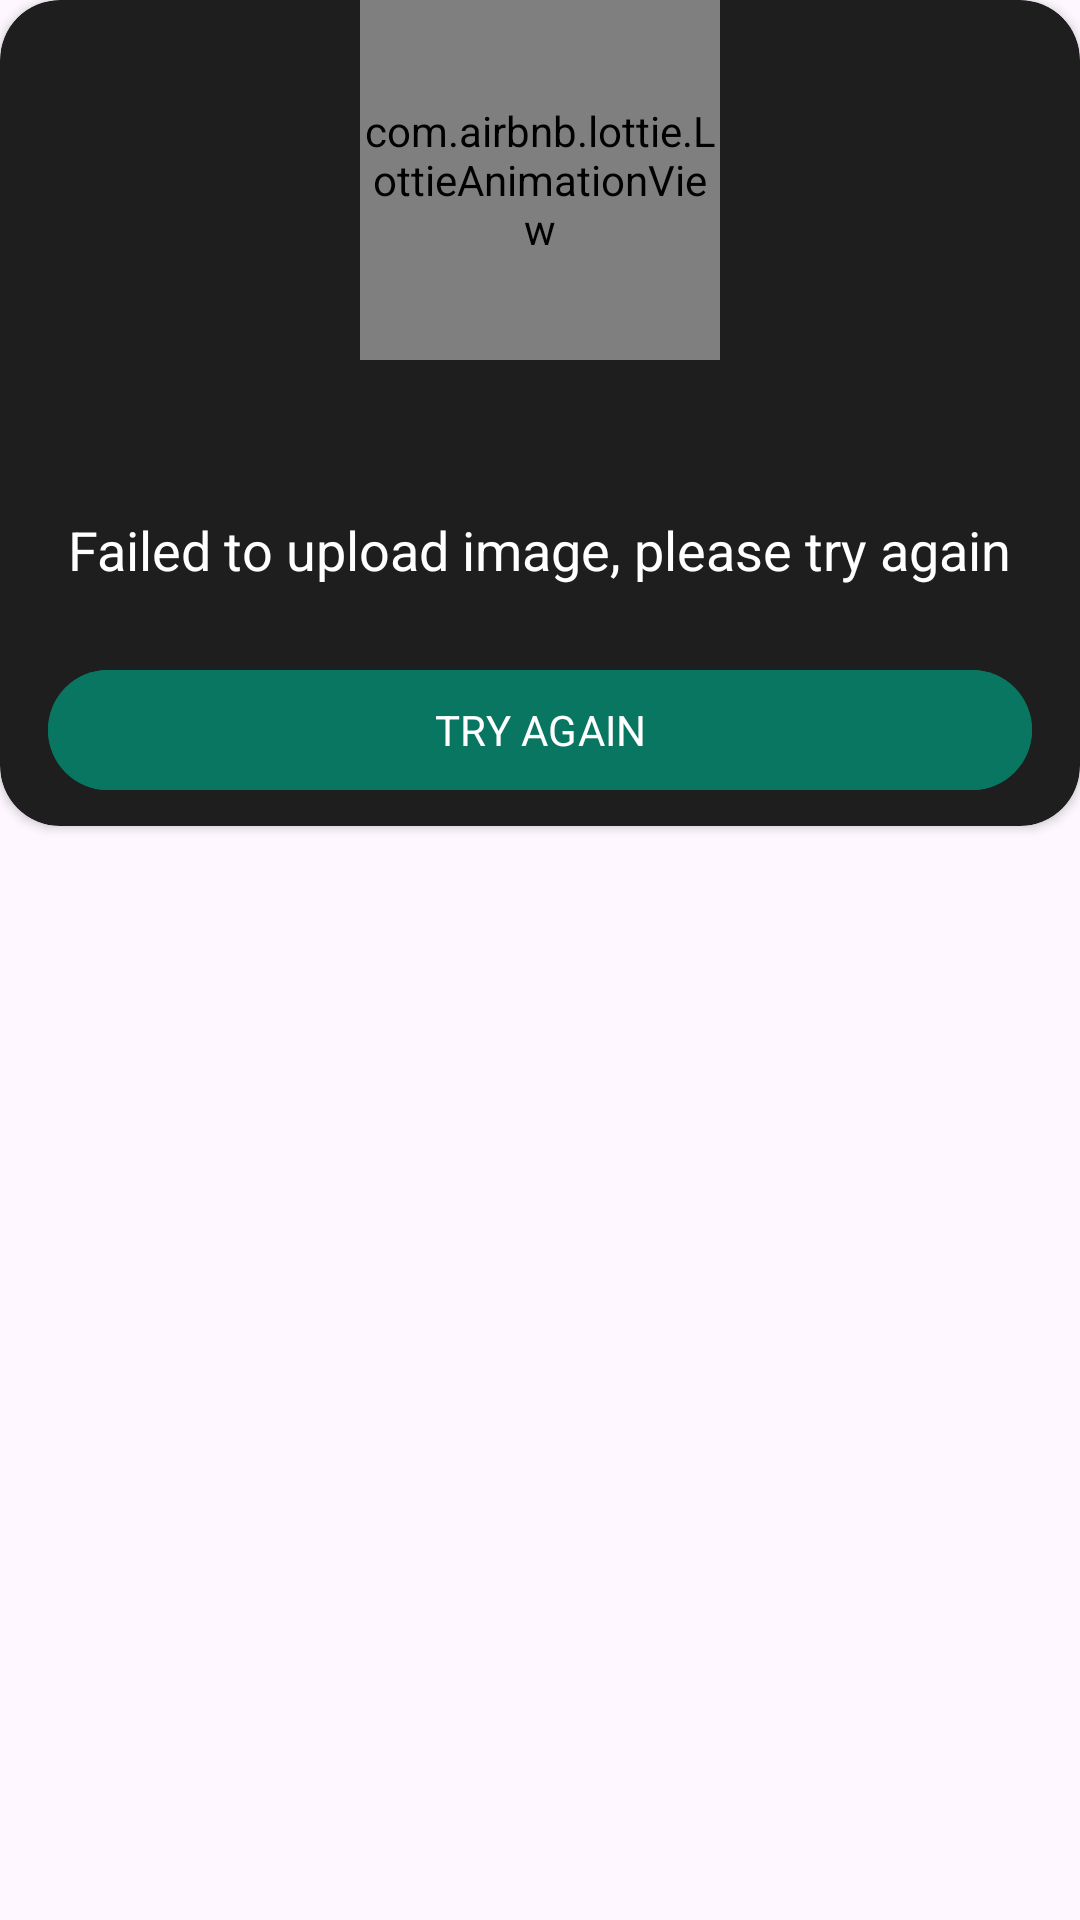

Produce the Android XML layout that renders to this screen, including the resource entries it uses.
<!-- AndroidManifest.xml: application theme Theme.NutriSight -->
<!-- res/layout/dialog_capture_failed.xml -->
<RelativeLayout xmlns:android="http://schemas.android.com/apk/res/android"
    xmlns:tools="http://schemas.android.com/tools"
    android:layout_width="match_parent"
    android:layout_height="wrap_content"
    xmlns:app="http://schemas.android.com/apk/res-auto"
    android:layout_marginHorizontal="16dp">


    <androidx.cardview.widget.CardView
        android:layout_width="match_parent"
        android:layout_height="wrap_content"
        app:cardBackgroundColor="@color/black_20"
        app:cardCornerRadius="20dp">

        <androidx.constraintlayout.widget.ConstraintLayout
            android:layout_width="match_parent"
            android:layout_height="match_parent"
            >

            <com.airbnb.lottie.LottieAnimationView
                android:id="@+id/animation_view"
                android:layout_width="120dp"
                android:layout_height="120dp"
                app:lottie_rawRes="@raw/failed"
                app:lottie_autoPlay="true"
                app:lottie_loop="false"
                app:layout_constraintStart_toStartOf="parent"
                app:layout_constraintTop_toTopOf="parent"
                app:layout_constraintEnd_toEndOf="parent"
                />

            <TextView
                android:id="@+id/tv_error"
                android:layout_width="0dp"
                android:layout_height="wrap_content"
                android:layout_marginTop="16dp"
                tools:text="401 - Unauthorized"
                android:gravity="center"
                app:layout_constraintStart_toStartOf="parent"
                app:layout_constraintEnd_toEndOf="parent"
                app:layout_constraintTop_toBottomOf="@+id/animation_view"/>

            <TextView
                android:id="@+id/tv_failed"
                android:layout_width="wrap_content"
                android:layout_height="wrap_content"
                android:layout_marginTop="16dp"
                android:layout_marginHorizontal="8dp"
                android:text="@string/failed_to_upload_image_please_try_again"
                android:textSize="18sp"
                android:textColor="@color/white_black"
                app:layout_constraintTop_toBottomOf="@+id/tv_error"
                app:layout_constraintStart_toStartOf="parent"
                app:layout_constraintEnd_toEndOf="parent"
                />

            <Button
                android:id="@+id/btn_try"
                android:layout_width="0dp"
                android:layout_height="wrap_content"
                android:layout_marginTop="24dp"
                android:textAllCaps="true"
                android:text="@string/try_again"
                android:textColor="@color/white"
                android:backgroundTint="@color/main_green_dark"
                android:layout_marginHorizontal="16dp"
                android:layout_marginBottom="8dp"
                app:layout_constraintTop_toBottomOf="@+id/tv_failed"
                app:layout_constraintStart_toStartOf="parent"
                app:layout_constraintEnd_toEndOf="parent"
                app:layout_constraintBottom_toBottomOf="parent"/>

        </androidx.constraintlayout.widget.ConstraintLayout>


    </androidx.cardview.widget.CardView>





</RelativeLayout>
<!-- resources referenced by this layout -->
<resources>
  <color name="black_20">#1E1E1E</color>
  <color name="main_green_dark">#097661</color>
  <color name="white">#FFFFFFFF</color>
  <color name="white_black">#FFFFFFFF</color>
  <string name="failed_to_upload_image_please_try_again">Failed to upload image, please try again</string>
  <string name="try_again">Try again</string>
  <style name="Theme.NutriSight" parent="Base.Theme.NutriSight" />
  <style name="Base.Theme.NutriSight" parent="Theme.Material3.DayNight.NoActionBar">
          <item name="colorPrimary">@color/main_green</item>
          <item name="fontFamily">@font/josefin_sans</item>
          <item name="android:windowLightStatusBar">true</item>
          <item name="materialSwitchStyle">@style/Widget.Custom.MaterialSwitch</item>
      </style>
  <color name="main_green">#097661</color>
  <style name="Widget.Custom.MaterialSwitch" parent="Widget.Material3.CompoundButton.MaterialSwitch">
          <item name="thumbTint">@color/custom_thumb_color</item>
      </style>
  <color name="custom_thumb_color">#FFFFFF</color>
</resources>
